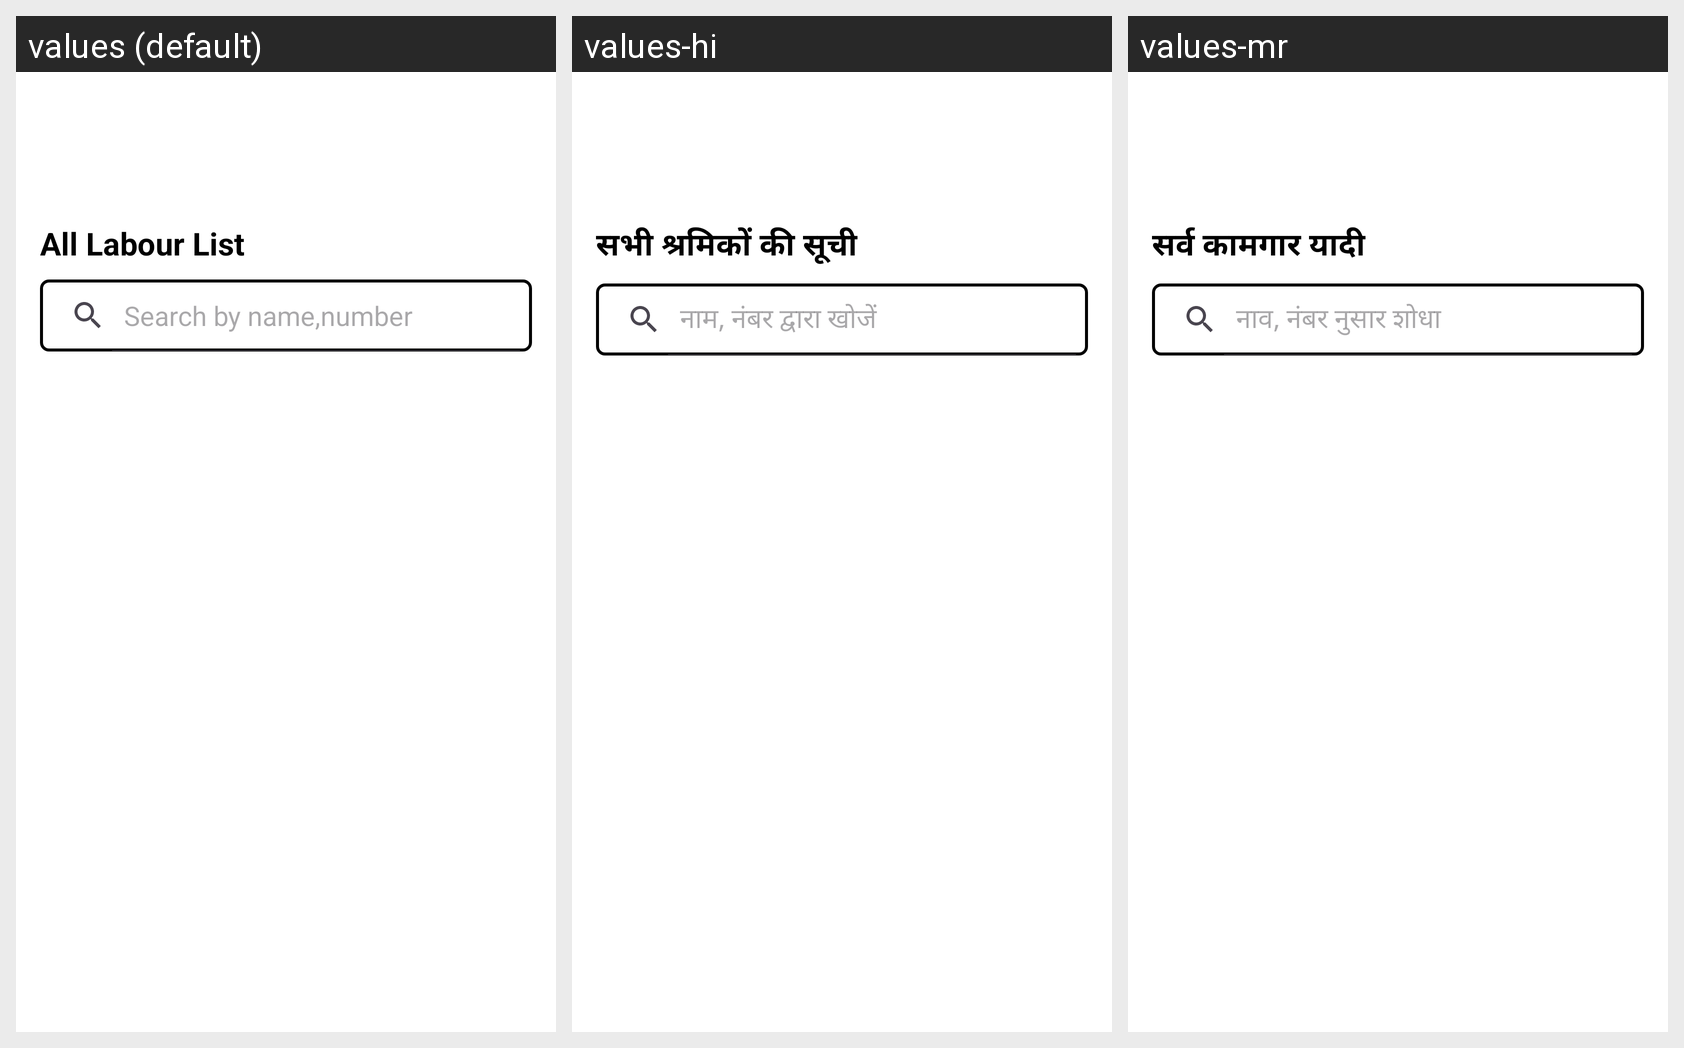

For this localized Android screen grid, give each drawn string resource with its value in every locale shown.
Android screen res/layout/fragment_labourlist.xml rendered under 3 locales, left to right: values (default), values-hi, values-mr. Device: Nexus 5 (rendered at 1080×1920; each locale shown at half size, 540×960, under a caption strip naming it); theme Theme.FarmLabourScheduling.
Strings drawn on this screen, with the default value and each locale's value (text and hints the layout hard-codes, and strings that could not be matched under every locale, appear in the picture but are not listed):

all_labour_list
  values: All Labour List
  values-hi: सभी श्रमिकों की सूची
  values-mr: सर्व कामगार यादी

search_by_name_number
  values: Search by name,number
  values-hi: नाम, नंबर द्वारा खोजें
  values-mr: नाव, नंबर नुसार शोधा
